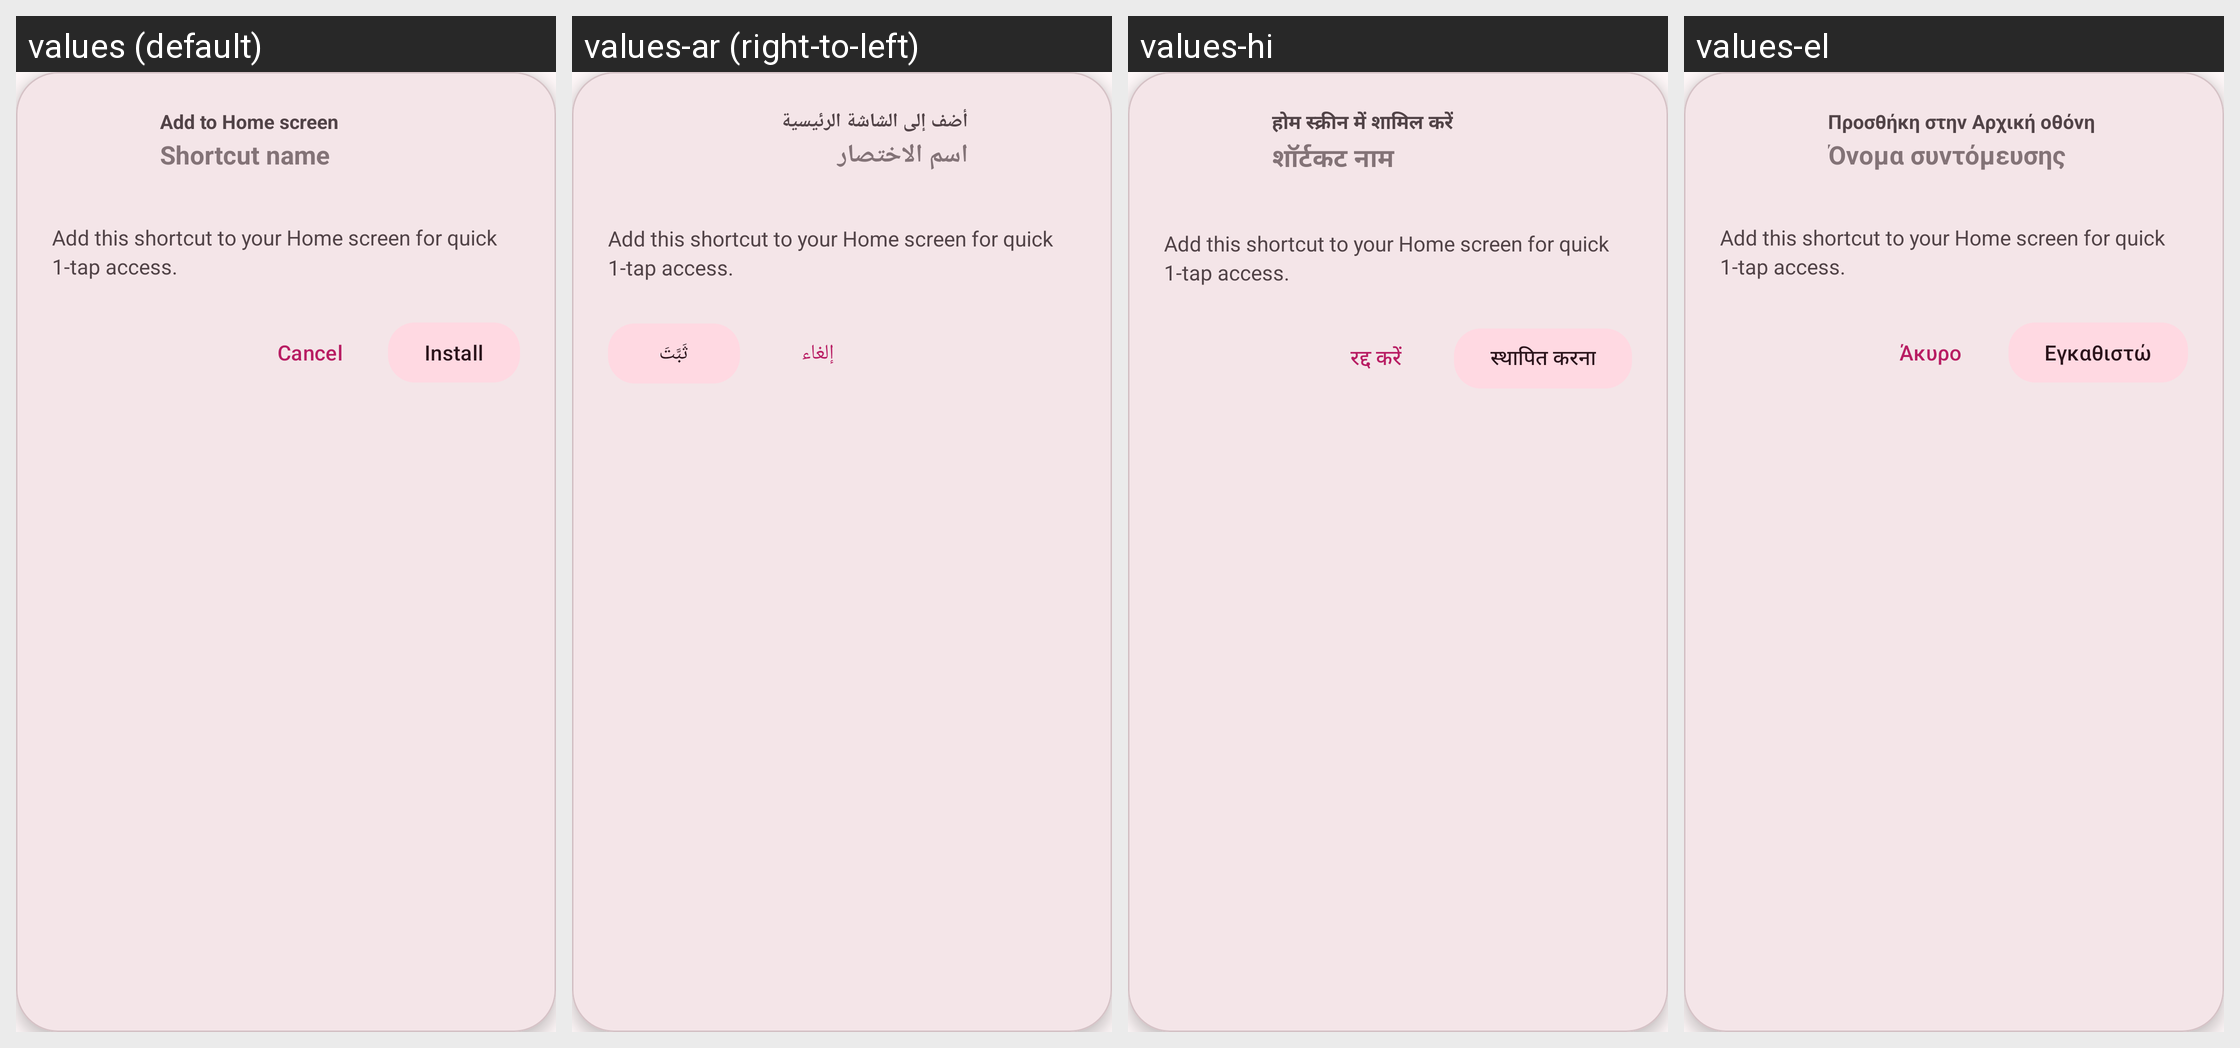

Here is an Android app screen in its default locale and in the app's own translations. Write out the translated-string differences for the strings that appear on this screen.
Android screen res/layout/dialog_pwa_install.xml rendered under 4 locales, left to right: values (default), values-ar (right-to-left), values-hi, values-el. Device: Nexus 5 (rendered at 1080×1920; each locale shown at half size, 540×960, under a caption strip naming it); theme AppTheme.
Other locales in the repository, not shown: values-cs, values-de, values-es, values-et, values-fa, values-fr, values-he, values-hu, values-id, values-it, values-ja, values-nl, values-pl, values-pt, values-ro, values-ru, values-sr, values-sv, values-tr, values-uk, values-vi, values-zh, values-zh-rTW.
Strings drawn on this screen, with the default value and each locale's value (text and hints the layout hard-codes, and strings that could not be matched under every locale, appear in the picture but are not listed):

shortcut_add_to_homescreen
  values: Add to Home screen
  values-ar: أضف إلى الشاشة الرئيسية
  values-hi: होम स्क्रीन में शामिल करें
  values-el: Προσθήκη στην Αρχική οθόνη

shortcut_title_hint
  values: Shortcut name
  values-ar: اسم الاختصار
  values-hi: शॉर्टकट नाम
  values-el: Όνομα συντόμευσης

app_cancel
  values: Cancel
  values-ar: إلغاء
  values-hi: रद्द करें
  values-el: Άκυρο

pwa_install_button
  values: Install
  values-ar: ثَبَّتَ
  values-hi: स्थापित करना
  values-el: Εγκαθιστώ
